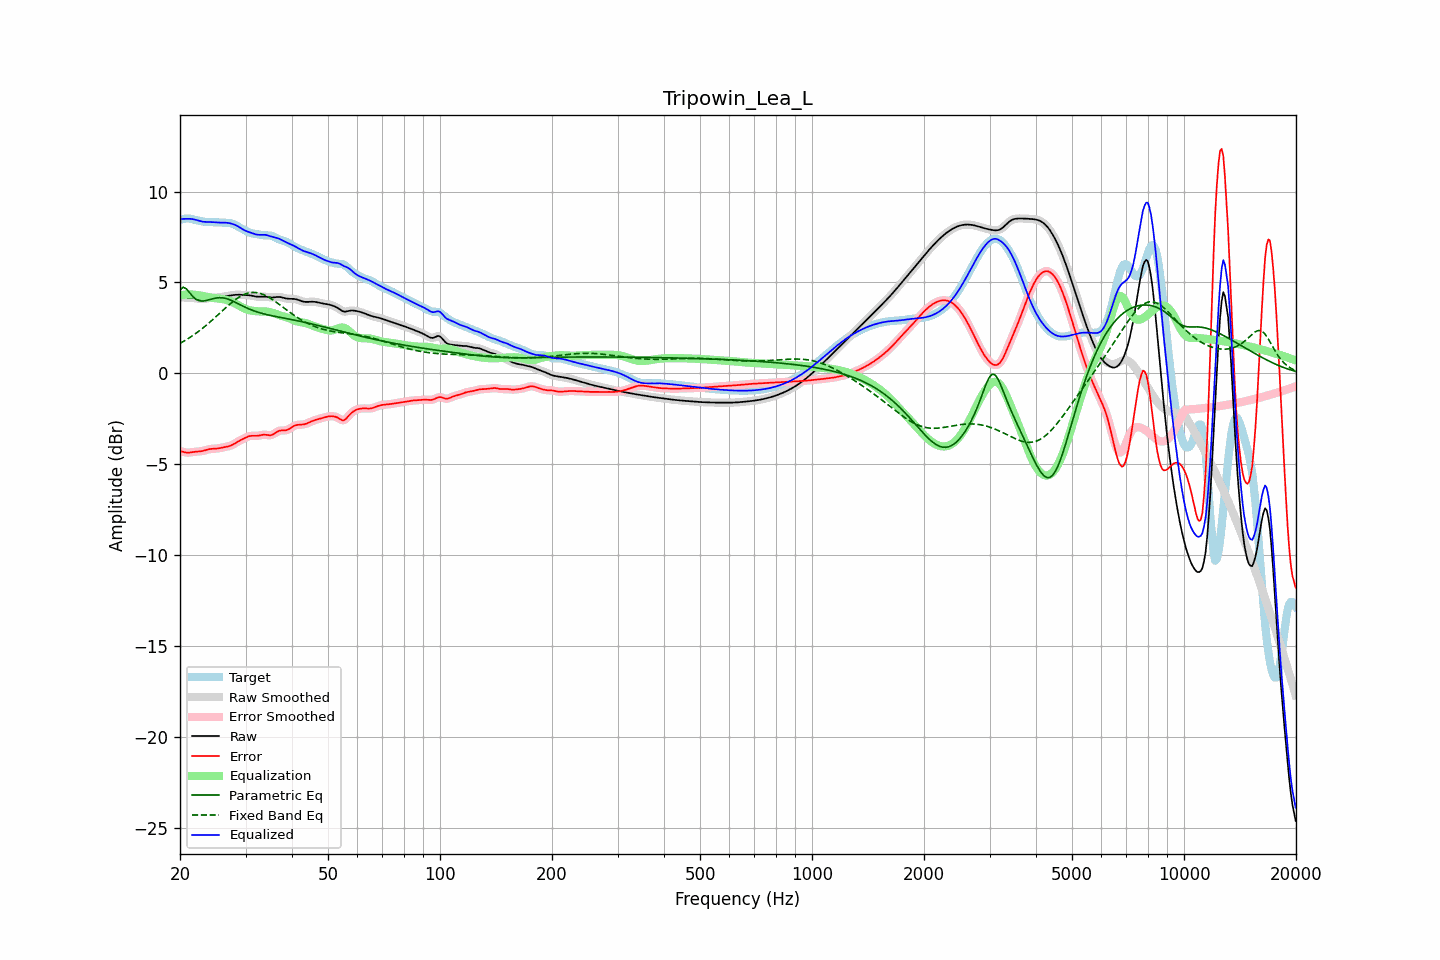

Data behind this chart, as committed beside it:
frequency, raw, error, smoothed, error_smoothed, equalization, parametric_eq, fixed_band_eq, equalized_raw, equalized_smoothed, target
20.00, 4.18, -4.27, 4.18, -4.27, 4.29, 4.60, 1.65, 8.47, 8.47, 8.46
20.20, 4.18, -4.29, 4.18, -4.30, 4.30, 4.67, 1.70, 8.49, 8.48, 8.47
20.40, 4.18, -4.32, 4.18, -4.32, 4.32, 4.74, 1.75, 8.50, 8.49, 8.49
20.61, 4.17, -4.34, 4.17, -4.34, 4.33, 4.69, 1.80, 8.50, 8.50, 8.51
20.81, 4.16, -4.36, 4.17, -4.35, 4.34, 4.65, 1.85, 8.50, 8.50, 8.52
21.02, 4.16, -4.36, 4.16, -4.36, 4.34, 4.54, 1.91, 8.50, 8.50, 8.52
21.23, 4.16, -4.36, 4.16, -4.35, 4.34, 4.43, 1.96, 8.50, 8.50, 8.51
21.44, 4.15, -4.34, 4.15, -4.34, 4.34, 4.33, 2.02, 8.50, 8.50, 8.50
21.66, 4.14, -4.33, 4.14, -4.33, 4.34, 4.22, 2.08, 8.48, 8.48, 8.47
21.87, 4.14, -4.32, 4.13, -4.32, 4.33, 4.15, 2.14, 8.46, 8.46, 8.45
22.09, 4.12, -4.31, 4.12, -4.31, 4.32, 4.07, 2.21, 8.44, 8.44, 8.43
22.31, 4.11, -4.30, 4.11, -4.30, 4.30, 4.03, 2.27, 8.41, 8.41, 8.41
22.54, 4.10, -4.29, 4.10, -4.29, 4.29, 4.00, 2.34, 8.39, 8.39, 8.39
22.76, 4.09, -4.29, 4.09, -4.28, 4.27, 3.99, 2.41, 8.36, 8.36, 8.37
22.99, 4.09, -4.27, 4.09, -4.27, 4.26, 3.98, 2.48, 8.35, 8.35, 8.36
23.22, 4.10, -4.25, 4.10, -4.25, 4.24, 3.99, 2.55, 8.34, 8.34, 8.34
23.45, 4.11, -4.22, 4.11, -4.22, 4.22, 4.00, 2.62, 8.33, 8.33, 8.33
23.69, 4.13, -4.20, 4.13, -4.20, 4.20, 4.02, 2.70, 8.33, 8.33, 8.32
23.92, 4.14, -4.17, 4.14, -4.17, 4.19, 4.04, 2.77, 8.33, 8.33, 8.32
24.16, 4.16, -4.16, 4.15, -4.16, 4.17, 4.07, 2.85, 8.33, 8.33, 8.31
24.40, 4.16, -4.15, 4.16, -4.15, 4.16, 4.10, 2.93, 8.32, 8.32, 8.31
24.65, 4.17, -4.15, 4.17, -4.15, 4.15, 4.12, 3.01, 8.32, 8.31, 8.31
24.89, 4.17, -4.14, 4.17, -4.14, 4.14, 4.14, 3.09, 8.31, 8.31, 8.31
25.14, 4.17, -4.14, 4.17, -4.13, 4.13, 4.15, 3.17, 8.30, 8.30, 8.31
25.39, 4.18, -4.13, 4.18, -4.12, 4.12, 4.16, 3.25, 8.30, 8.30, 8.30
25.65, 4.19, -4.11, 4.19, -4.11, 4.11, 4.16, 3.33, 8.29, 8.29, 8.30
25.91, 4.20, -4.09, 4.20, -4.09, 4.09, 4.16, 3.41, 8.29, 8.29, 8.29
26.16, 4.22, -4.07, 4.22, -4.07, 4.08, 4.15, 3.49, 8.29, 8.29, 8.29
26.43, 4.23, -4.05, 4.23, -4.05, 4.06, 4.13, 3.57, 8.29, 8.29, 8.28
26.69, 4.25, -4.03, 4.25, -4.03, 4.04, 4.11, 3.65, 8.29, 8.29, 8.28
26.96, 4.26, -4.02, 4.26, -4.02, 4.01, 4.08, 3.73, 8.27, 8.27, 8.28
27.23, 4.28, -3.99, 4.28, -3.99, 3.98, 4.05, 3.81, 8.26, 8.26, 8.27
27.50, 4.29, -3.96, 4.29, -3.96, 3.94, 4.01, 3.88, 8.24, 8.24, 8.25
27.77, 4.31, -3.91, 4.31, -3.91, 3.90, 3.97, 3.95, 8.21, 8.21, 8.22
28.05, 4.32, -3.86, 4.32, -3.86, 3.86, 3.93, 4.02, 8.18, 8.18, 8.18
28.33, 4.32, -3.81, 4.32, -3.81, 3.81, 3.88, 4.09, 8.14, 8.14, 8.13
28.62, 4.33, -3.76, 4.33, -3.76, 3.76, 3.84, 4.15, 8.09, 8.09, 8.08
28.90, 4.33, -3.71, 4.32, -3.71, 3.71, 3.79, 4.20, 8.04, 8.04, 8.03
29.19, 4.32, -3.66, 4.32, -3.66, 3.66, 3.75, 4.26, 7.98, 7.98, 7.98
29.48, 4.31, -3.62, 4.31, -3.62, 3.61, 3.70, 4.30, 7.93, 7.93, 7.93
29.78, 4.31, -3.57, 4.31, -3.57, 3.57, 3.66, 4.34, 7.88, 7.88, 7.88
30.08, 4.31, -3.53, 4.31, -3.53, 3.53, 3.62, 4.38, 7.83, 7.84, 7.84
30.38, 4.30, -3.49, 4.30, -3.49, 3.50, 3.58, 4.41, 7.80, 7.80, 7.79
30.68, 4.30, -3.46, 4.29, -3.46, 3.47, 3.54, 4.43, 7.77, 7.77, 7.75
30.99, 4.28, -3.44, 4.28, -3.44, 3.46, 3.50, 4.44, 7.74, 7.74, 7.72
31.30, 4.27, -3.43, 4.27, -3.43, 3.44, 3.47, 4.45, 7.71, 7.71, 7.70
31.61, 4.25, -3.43, 4.25, -3.44, 3.43, 3.44, 4.45, 7.68, 7.68, 7.68
31.93, 4.23, -3.44, 4.23, -3.44, 3.42, 3.41, 4.45, 7.65, 7.65, 7.67
32.24, 4.22, -3.44, 4.22, -3.43, 3.41, 3.38, 4.44, 7.63, 7.63, 7.65
32.57, 4.21, -3.43, 4.22, -3.42, 3.41, 3.35, 4.42, 7.62, 7.62, 7.64
32.89, 4.22, -3.40, 4.22, -3.41, 3.41, 3.32, 4.40, 7.62, 7.62, 7.62
33.22, 4.22, -3.39, 4.22, -3.39, 3.40, 3.30, 4.36, 7.62, 7.62, 7.61
33.55, 4.22, -3.37, 4.22, -3.38, 3.40, 3.28, 4.33, 7.63, 7.63, 7.60
33.89, 4.22, -3.38, 4.22, -3.38, 3.40, 3.25, 4.29, 7.62, 7.62, 7.60
34.23, 4.21, -3.39, 4.21, -3.39, 3.40, 3.23, 4.25, 7.60, 7.60, 7.59
34.57, 4.19, -3.40, 4.19, -3.40, 3.39, 3.21, 4.20, 7.58, 7.58, 7.59
34.92, 4.18, -3.41, 4.18, -3.40, 3.37, 3.19, 4.14, 7.55, 7.55, 7.58
35.27, 4.17, -3.39, 4.17, -3.39, 3.35, 3.17, 4.09, 7.52, 7.52, 7.56
35.62, 4.18, -3.35, 4.18, -3.35, 3.32, 3.15, 4.03, 7.50, 7.50, 7.53
35.97, 4.19, -3.29, 4.19, -3.29, 3.29, 3.14, 3.97, 7.48, 7.48, 7.48
... 635 more rows
